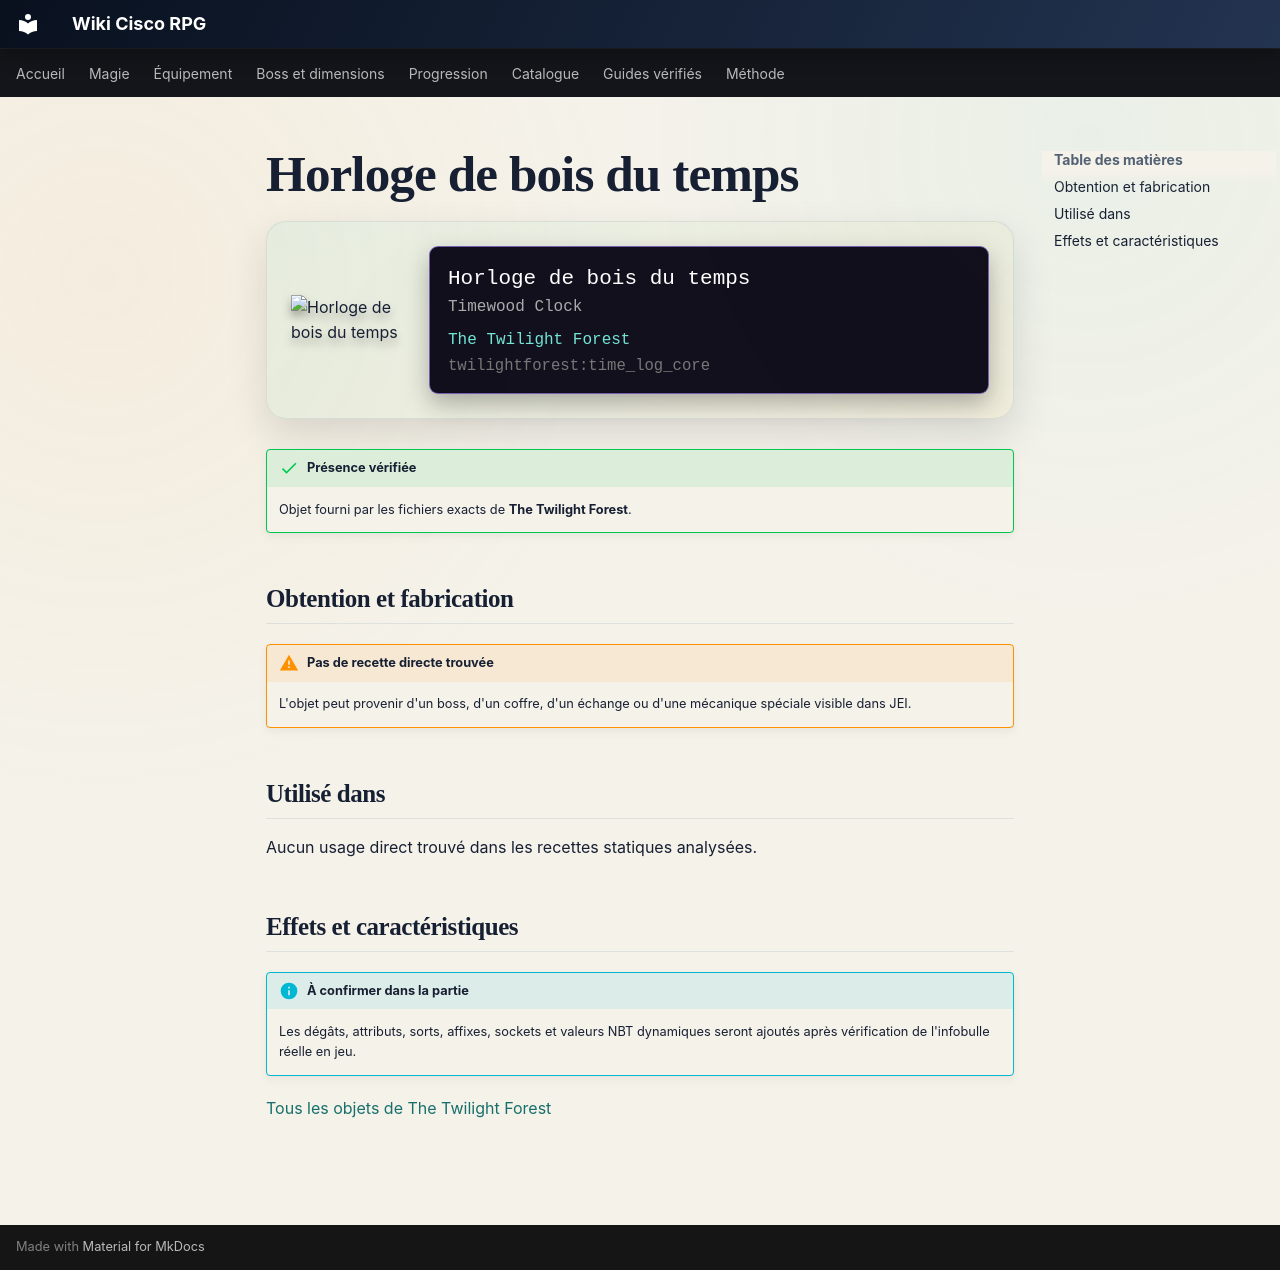

repository: Kloups-Dev/wiki-cisco-rpg · page: catalogue/objets/twilightforest/time_log_core/index.html · generator: mkdocs

# Horloge de bois du temps

<div class="mc-item-showcase">
<img class="mc-item-icon" src="../../../../assets/generated/items/twilightforest/time_log_core.png" alt="Horloge de bois du temps">
<div class="mc-tooltip-card">
<div class="mc-tooltip-card__name">Horloge de bois du temps</div>
<div class="mc-tooltip-card__alias">Timewood Clock</div>
<div class="mc-tooltip-card__mod">The Twilight Forest</div>
<div class="mc-tooltip-card__id">twilightforest:time_log_core</div>
</div>
</div>

!!! success "Présence vérifiée"
    Objet fourni par les fichiers exacts de **The Twilight Forest**.

## Obtention et fabrication

!!! warning "Pas de recette directe trouvée"
    L'objet peut provenir d'un boss, d'un coffre, d'un échange ou d'une mécanique spéciale visible dans JEI.

## Utilisé dans

Aucun usage direct trouvé dans les recettes statiques analysées.

## Effets et caractéristiques

!!! info "À confirmer dans la partie"
    Les dégâts, attributs, sorts, affixes, sockets et valeurs NBT dynamiques seront ajoutés après vérification de l'infobulle réelle en jeu.

[Tous les objets de The Twilight Forest](../../../contenu/twilight-forest.md)
